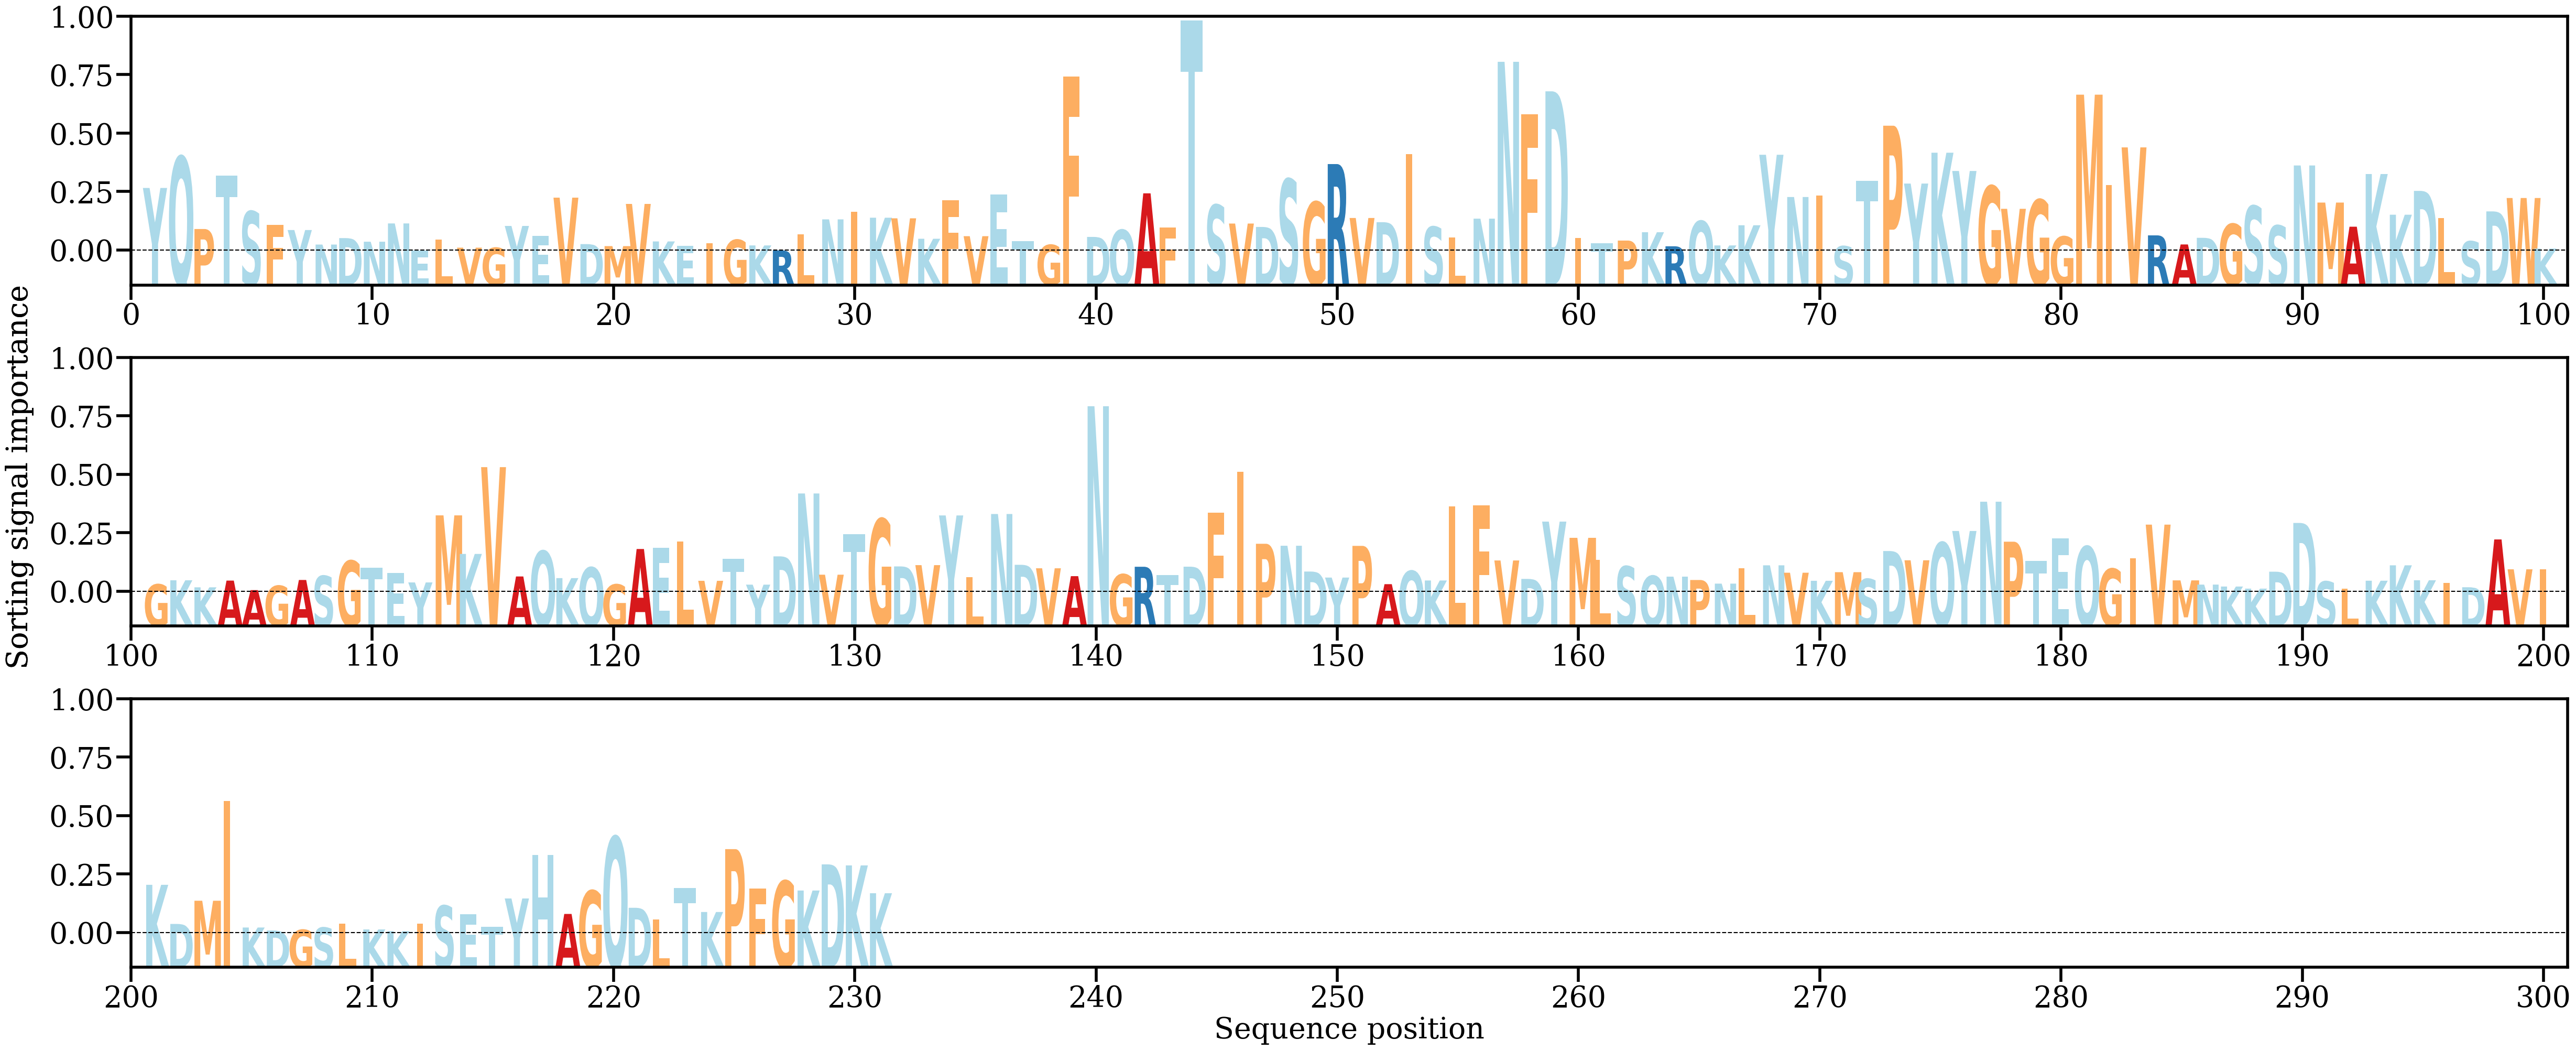

Source data for this figure (header and first rows):
AA, Alpha
Y, [0.00696612]
Q, [0.01028326]
P, [0.00260651]
T, [0.00827075]
S, [0.00448152]
F, [0.00302703]
Y, [0.00249721]
N, [0.00095571]
D, [0.00164051]
N, [0.00125777]
N, [0.00319974]
E, [0.00033319]
L, [0.00149126]
V, [0.00062434]
G, [0.00060941]
Y, [0.00293277]
E, [0.00186492]
V, [0.0059374]
D, [0.00100464]
M, [0.00079051]
V, [0.005271]
K, [0.00128653]
E, [0.00083488]
I, [0.0011146]
G, [0.00145666]
K, [0.00086235]
R, [0.00033534]
L, [0.0020583]
N, [0.00363055]
I, [0.00445761]
K, [0.00380694]
V, [0.00374189]
K, [0.00157145]
F, [0.00565108]
V, [0.00184544]
E, [0.00625587]
T, [0.0013271]
G, [0.00092023]
F, [0.01880767]
D, [0.00176785]
Q, [0.00251253]
A, [0.00639552]
F, [0.00277552]
T, [0.02475264]
S, [0.00516029]
V, [0.00318671]
D, [0.00282557]
S, [0.00789578]
G, [0.00547788]
R, [0.00950277]
V, [0.0037769]
D, [0.00333213]
I, [0.01057268]
S, [0.00284196]
L, [0.0017143]
N, [0.00370636]
N, [0.0203621]
F, [0.01478345]
D, [0.01722869]
I, [0.00162833]
... 171 more rows
